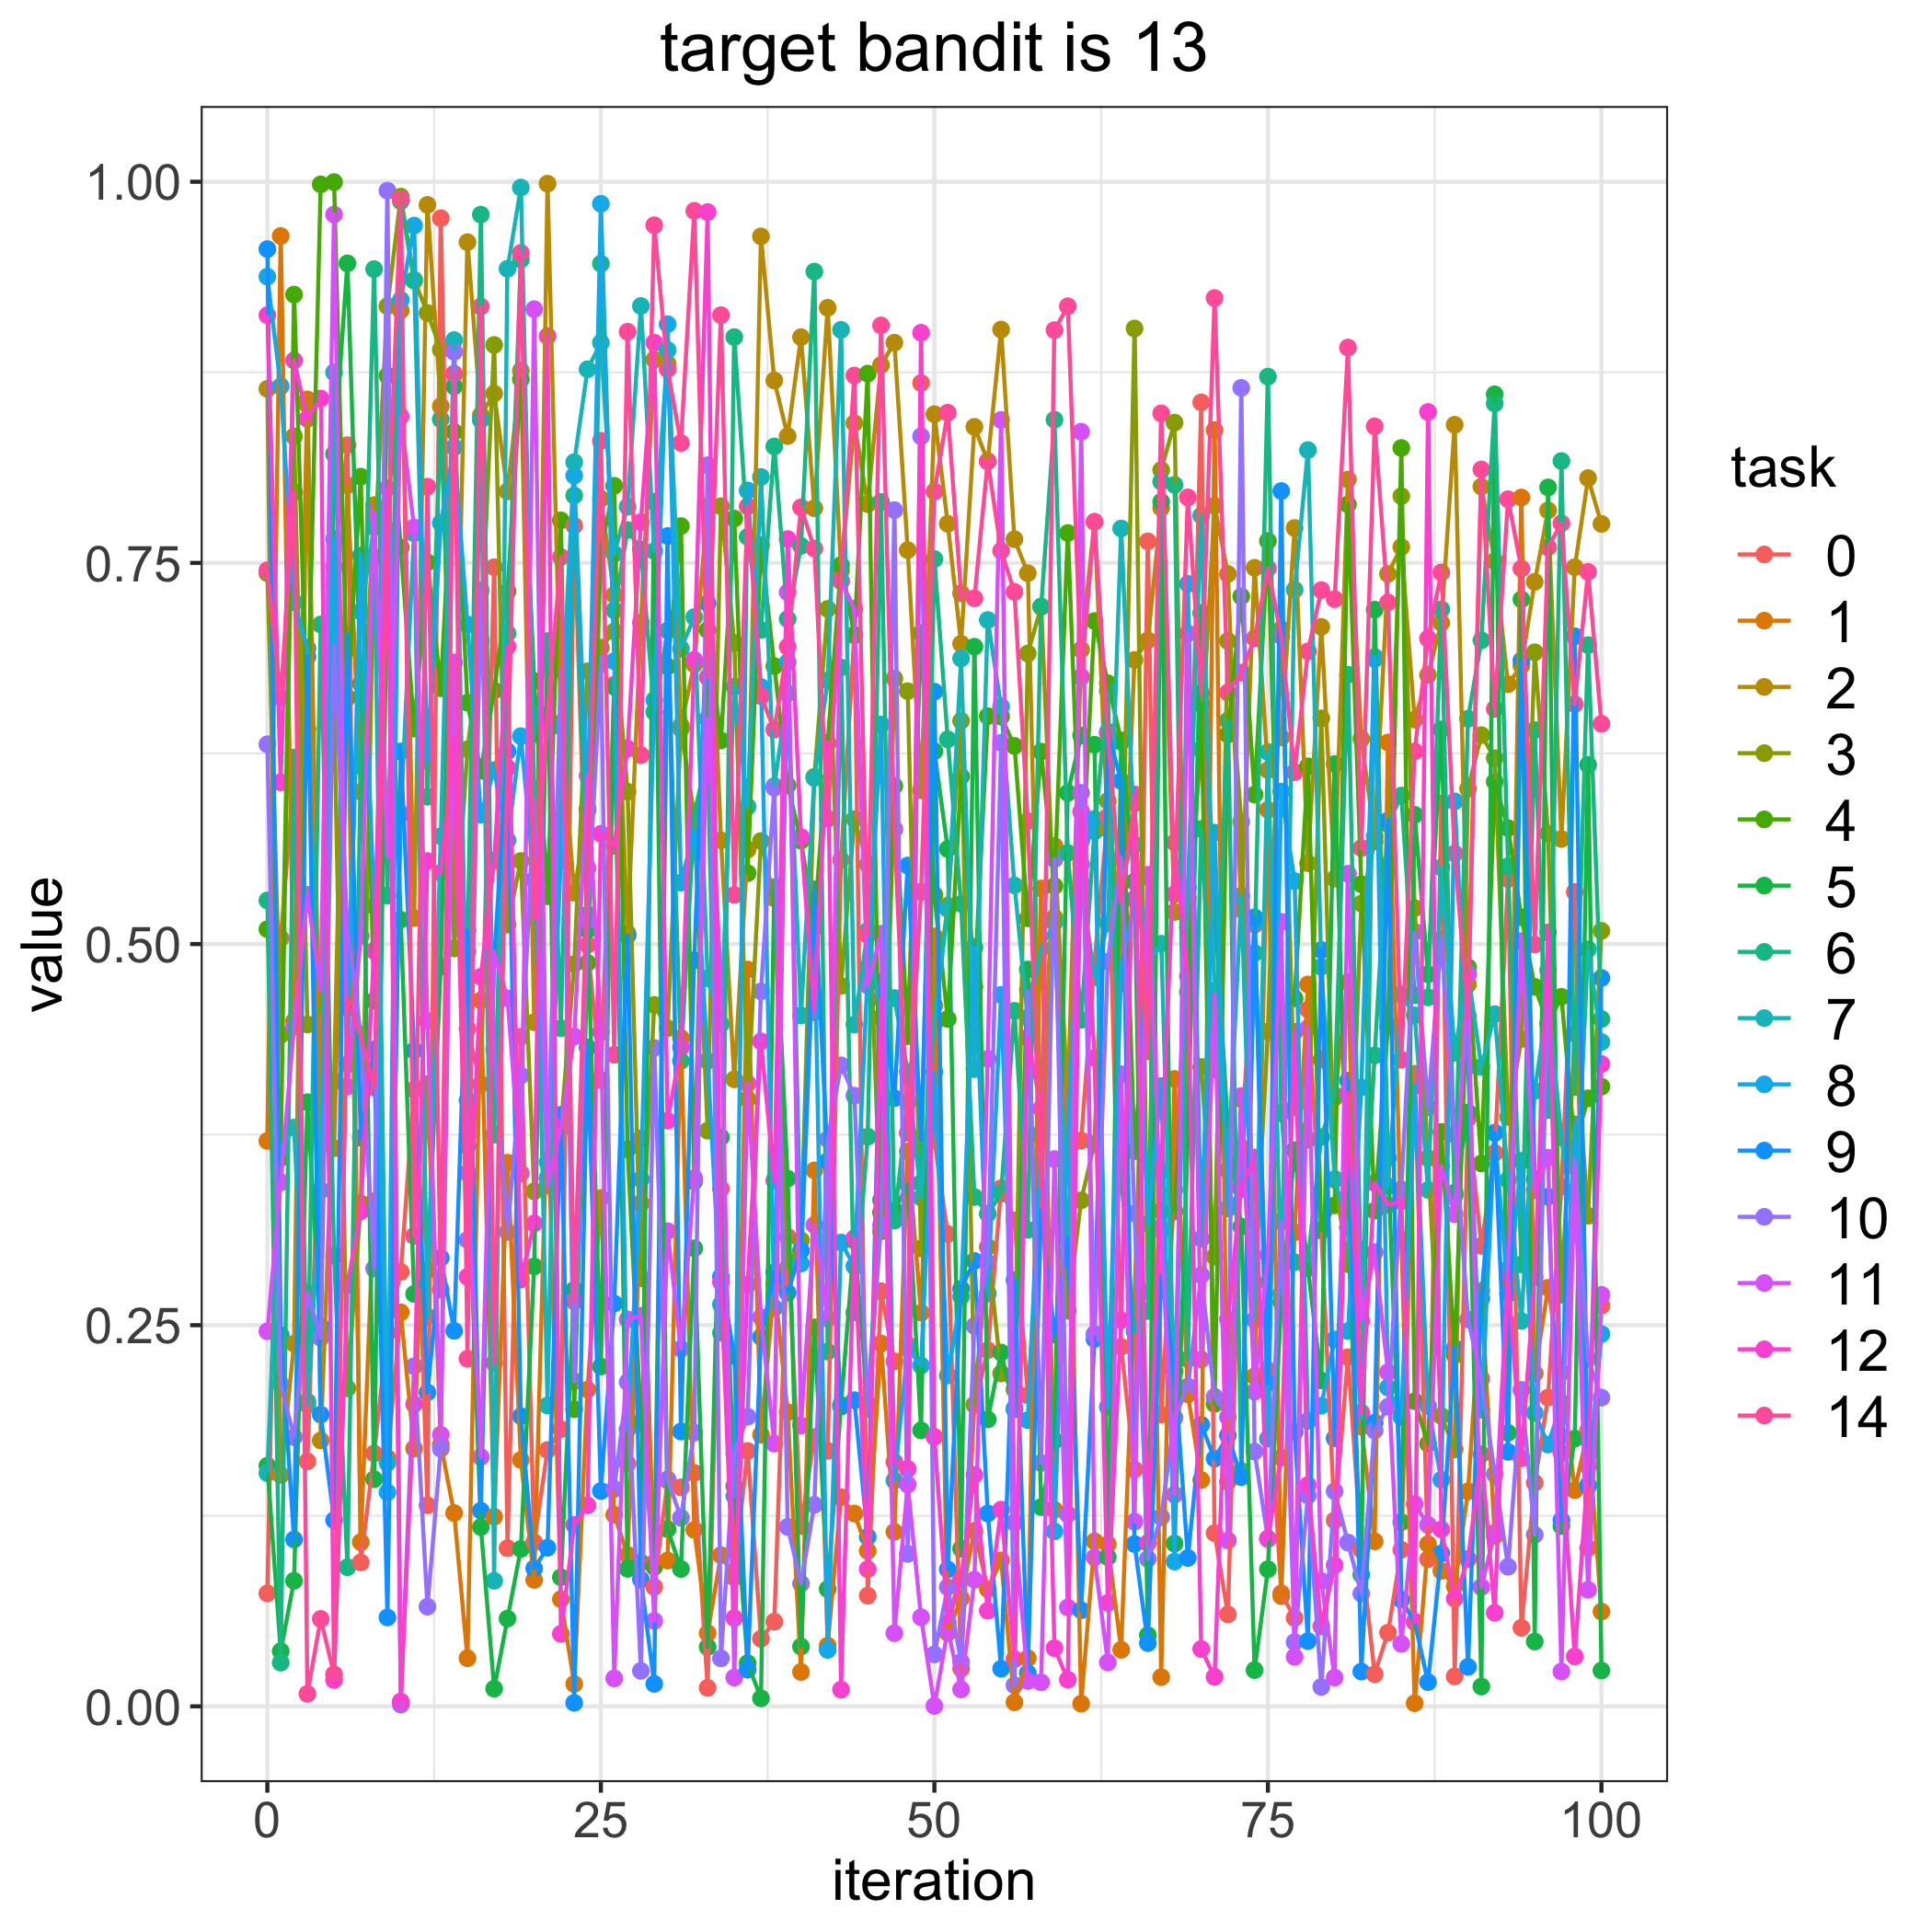

The table this chart was drawn from, first rows:
, 0.0, 1.0, 2.0, 3.0, 4.0, 5.0, 6.0, 7.0, 8.0, 9.0, 10.0, 11.0, 12.0, 14.0
0, 0.07411, 0.3709, 0.8642, 0.7432, 0.5097, 0.1578, 0.5286, 0.1529, 0.9378, 0.9558, 0.631, 0.246, 0.9125, 0.7451
1, 0.5038, 0.9644, 0.1518, 0.4404, 0.3597, 0.03615, 0.02866, 0.3661, 0.8658, 0.2435, 0.2112, 0.3438, 0.6061, 0.6619
2, 0.6111, 0.4495, 0.2378, 0.833, 0.926, 0.08236, 0.6222, 0.3796, 0.7241, 0.1095, 0.1766, 0.4457, 0.8828, 0.7964
3, 0.1607, 0.8572, 0.8537, 0.4472, 0.6409, 0.3963, 0.1999, 0.1978, 0.694, 0.6884, 0.2712, 0.5323, 0.8445, 0.008214
4, 0.4097, 0.3765, 0.1744, 0.4579, 0.9983, 0.2485, 0.7096, 0.3384, 0.2495, 0.1914, 0.2417, 0.4696, 0.8578, 0.05733
5, 0.7472, 0.366, 0.41, 0.6551, 0.9998, 0.8214, 0.2956, 0.8749, 0.7655, 0.1221, 0.6956, 0.9785, 0.01725, 0.02099
6, 0.8272, 0.6932, 0.8009, 0.2086, 0.6617, 0.9465, 0.09124, 0.4586, 0.421, 0.7031, 0.5092, 0.4065, 0.2762, 0.4651
7, 0.09442, 0.1077, 0.5999, 0.3299, 0.8066, 0.6708, 0.617, 0.7181, 0.7549, 0.3729, 0.4408, 0.5054, 0.3247, 0.4394
8, 0.1659, 0.3312, 0.7879, 0.7539, 0.4628, 0.149, 0.9427, 0.7733, 0.5248, 0.4309, 0.2871, 0.7833, 0.4956, 0.4059
9, 0.2449, 0.163, 0.7721, 0.9184, 0.8728, 0.7639, 0.5318, 0.1597, 0.1404, 0.05831, 0.9942, 0.5575, 0.799, 0.7566
10, 0.285, 0.2584, 0.9156, 0.9903, 0.7601, 0.5159, 0.9873, 0.5854, 0.9225, 0.6263, 0.001127, 0.8461, 0.003191, 0.9886
11, 0.4044, 0.1691, 0.517, 0.9357, 0.6413, 0.2705, 0.9351, 0.7694, 0.9712, 0.4301, 0.2231, 0.7733, 0.1982, 0.3085
12, 0.1319, 0.4081, 0.9848, 0.9139, 0.7504, 0.286, 0.5966, 0.2557, 0.62, 0.2059, 0.06536, 0.4497, 0.5545, 0.8
13, 0.9761, 0.1718, 0.8528, 0.8899, 0.6678, 0.4852, 0.8442, 0.5707, 0.7761, 0.2941, 0.169, 0.1781, 0.5468, 0.2733
14, 0.5469, 0.1268, 0.5774, 0.4971, 0.8359, 0.8658, 0.6078, 0.8961, 0.8259, 0.2463, 0.8884, 0.6847, 0.6358, 0.8741
15, 0.4444, 0.03157, 0.9604, 0.6277, 0.6583, 0.3676, 0.4951, 0.3974, 0.7096, 0.5088, 0.306, 0.3499, 0.2818, 0.228
16, 0.4082, 0.463, 0.8469, 0.6991, 0.6136, 0.1176, 0.9784, 0.8437, 0.5849, 0.1283, 0.7318, 0.1635, 0.4785, 0.9182
17, 0.7472, 0.1243, 0.8611, 0.893, 0.6663, 0.01156, 0.375, 0.08234, 0.6141, 0.4904, 0.4308, 0.4947, 0.5546, 0.2252
18, 0.1037, 0.3566, 0.7969, 0.5127, 0.7313, 0.05756, 0.7038, 0.9429, 0.568, 0.6265, 0.3112, 0.4644, 0.6951, 0.6155
19, 0.4392, 0.1616, 0.8761, 0.5545, 0.8703, 0.1032, 0.949, 0.9962, 0.6363, 0.1903, 0.4137, 0.3496, 0.2799, 0.9534
20, 0.1076, 0.08297, 0.4487, 0.3378, 0.6724, 0.2885, 0.6377, 0.6014, 0.5422, 0.0905, 0.5944, 0.9164, 0.3167, 0.5168
21, 0.1681, 0.4, 0.9987, 0.3462, 0.5313, 0.6956, 0.6987, 0.1973, 0.3569, 0.104, 0.3467, 0.3415, 0.8987, 0.651
22, 0.1818, 0.07027, 0.645, 0.3792, 0.7779, 0.08467, 0.4447, 0.6426, 0.5548, 0.388, 0.6798, 0.3799, 0.04757, 0.7539
23, 0.7744, 0.01469, 0.5337, 0.4868, 0.1949, 0.2732, 0.7942, 0.8161, 0.8073, 0.002278, 0.2132, 0.4394, 0.1189, 0.2656
24, 0.4995, 0.2077, 0.5889, 0.6789, 0.4876, 0.5093, 0.5194, 0.877, 0.5877, 0.4322, 0.5156, 0.6105, 0.1318, 0.5499
25, 0.4108, 0.3334, 0.792, 0.6944, 0.7589, 0.2229, 0.9463, 0.8945, 0.9855, 0.1412, 0.6837, 0.4423, 0.5723, 0.83
26, 0.6702, 0.1257, 0.729, 0.705, 0.8006, 0.6687, 0.7189, 0.7559, 0.6855, 0.2642, 0.1425, 0.01832, 0.5644, 0.4274
27, 0.1591, 0.09931, 0.507, 0.5999, 0.3654, 0.09021, 0.7716, 0.7869, 0.1817, 0.5056, 0.2126, 0.2538, 0.6283, 0.9016
28, 0.3725, 0.33, 0.7108, 0.2808, 0.1868, 0.09434, 0.7587, 0.9185, 0.3457, 0.08315, 0.02328, 0.2562, 0.7768, 0.6239
29, 0.07833, 0.09414, 0.8833, 0.4601, 0.09142, 0.7901, 0.6523, 0.7578, 0.66, 0.01471, 0.4319, 0.05602, 0.8945, 0.9715
30, 0.1481, 0.09562, 0.8808, 0.4448, 0.6821, 0.1162, 0.7057, 0.8896, 0.9066, 0.7677, 0.1489, 0.3117, 0.3842, 0.877
31, 0.1436, 0.4383, 0.6433, 0.6412, 0.7742, 0.09011, 0.4234, 0.6937, 0.5403, 0.1803, 0.1237, 0.2346, 0.4323, 0.8287
32, 0.1531, 0.1158, 0.6834, 0.5843, 0.3443, 0.3005, 0.5849, 0.7145, 0.5747, 0.4894, 0.1795, 0.3463, 0.6864, 0.9809
33, 0.01212, 0.04798, 0.7872, 0.3776, 0.7059, 0.03892, 0.625, 0.4775, 0.4234, 0.7235, 0.814, 0.6478, 0.9801, 0.675
34, 0.3396, 0.09916, 0.568, 0.7872, 0.6336, 0.3732, 0.245, 0.4474, 0.2636, 0.2818, 0.03149, 0.4751, 0.2784, 0.9125
35, 0.0887, 0.08456, 0.4113, 0.6975, 0.7791, 0.1445, 0.8981, 0.6688, 0.1379, 0.2297, 0.1659, 0.01889, 0.0579, 0.5322
36, 0.1675, 0.4833, 0.5619, 0.3982, 0.5465, 0.02835, 0.7671, 0.5901, 0.7975, 0.024, 0.19, 0.4085, 0.2767, 0.7871
37, 0.04432, 0.1781, 0.9642, 0.5676, 0.7616, 0.005259, 0.706, 0.8064, 0.6686, 0.2423, 0.4689, 0.2552, 0.4362, 0.6626
38, 0.05555, 0.2769, 0.8697, 0.53, 0.6823, 0.5372, 0.8264, 0.6036, 0.2613, 0.2849, 0.6025, 0.1723, 0.3448, 0.6407
39, 0.308, 0.193, 0.8332, 0.2879, 0.6041, 0.3461, 0.7132, 0.6645, 0.6848, 0.2713, 0.1177, 0.7307, 0.7657, 0.695
40, 0.1182, 0.02257, 0.8981, 0.3058, 0.5678, 0.0392, 0.7612, 0.4531, 0.2904, 0.299, 0.08052, 0.1842, 0.5702, 0.7864
41, 0.1767, 0.3515, 0.7859, 0.6097, 0.512, 0.2486, 0.9411, 0.609, 0.5109, 0.5358, 0.1322, 0.3157, 0.4552, 0.7594
42, 0.1675, 0.03984, 0.9173, 0.7199, 0.6317, 0.07694, 0.2327, 0.6729, 0.03701, 0.3577, 0.372, 0.2545, 0.6319, 0.5822
43, 0.5552, 0.1371, 0.7448, 0.4725, 0.7486, 0.1978, 0.6814, 0.9029, 0.3043, 0.1965, 0.4205, 0.738, 0.01094, 0.7381
44, 0.7029, 0.1265, 0.8417, 0.582, 0.7025, 0.3056, 0.2583, 0.4472, 0.2887, 0.2008, 0.4006, 0.7199, 0.307, 0.8729
45, 0.0726, 0.102, 0.7886, 0.5523, 0.8741, 0.1981, 0.3736, 0.5088, 0.4811, 0.1112, 0.195, 0.4728, 0.08995, 0.5059
46, 0.2723, 0.2379, 0.8798, 0.3115, 0.3239, 0.3322, 0.79, 0.4519, 0.644, 0.4752, 0.3155, 0.5068, 0.4641, 0.9058
47, 0.2263, 0.1144, 0.8945, 0.6742, 0.6037, 0.3253, 0.3186, 0.4646, 0.1481, 0.3989, 0.7846, 0.04798, 0.1603, 0.5754
48, 0.237, 0.364, 0.7584, 0.6659, 0.4395, 0.3423, 0.3962, 0.4162, 0.2349, 0.5515, 0.09997, 0.1455, 0.1557, 0.3761
49, 0.868, 0.2581, 0.6008, 0.3003, 0.7039, 0.181, 0.3433, 0.3338, 0.2236, 0.3717, 0.833, 0.05843, 0.901, 0.5343
50, 0.3715, 0.5049, 0.8475, 0.4597, 0.5323, 0.6265, 0.7525, 0.4479, 0.4162, 0.6655, 0.03407, 0.0002387, 0.1768, 0.7968
51, 0.3098, 0.04824, 0.7756, 0.5251, 0.4509, 0.5624, 0.6343, 0.523, 0.217, 0.08986, 0.07824, 0.05014, 0.05487, 0.8485
52, 0.02479, 0.07081, 0.697, 0.6464, 0.61, 0.1034, 0.5263, 0.6873, 0.2688, 0.2739, 0.02909, 0.01111, 0.08356, 0.7301
53, 0.1978, 0.1151, 0.8392, 0.1979, 0.4721, 0.695, 0.3341, 0.4179, 0.4978, 0.2921, 0.2495, 0.08307, 0.1518, 0.7268
54, 0.2336, 0.0769, 0.8167, 0.3014, 0.6495, 0.1882, 0.3231, 0.7126, 0.2707, 0.1265, 0.291, 0.4247, 0.06271, 0.8166
55, 0.3398, 0.09571, 0.903, 0.2183, 0.6492, 0.2321, 0.3363, 0.6558, 0.4667, 0.02467, 0.632, 0.8438, 0.129, 0.7579
56, 0.3187, 0.002646, 0.7655, 0.2078, 0.63, 0.1953, 0.4562, 0.5384, 0.1948, 0.2795, 0.01388, 0.1205, 0.03097, 0.731
57, 0.204, 0.03158, 0.7432, 0.6906, 0.5169, 0.4833, 0.3126, 0.4516, 0.1878, 0.02182, 0.4695, 0.01666, 0.4385, 0.5807
58, 0.3333, 0.5364, 0.3736, 0.7213, 0.6262, 0.1307, 0.7213, 0.4973, 0.376, 0.3255, 0.1596, 0.01574, 0.392, 0.3405
59, 0.5643, 0.1289, 0.5636, 0.5174, 0.538, 0.1742, 0.8439, 0.514, 0.1147, 0.2438, 0.5557, 0.3589, 0.03817, 0.9027
... 41 more rows
